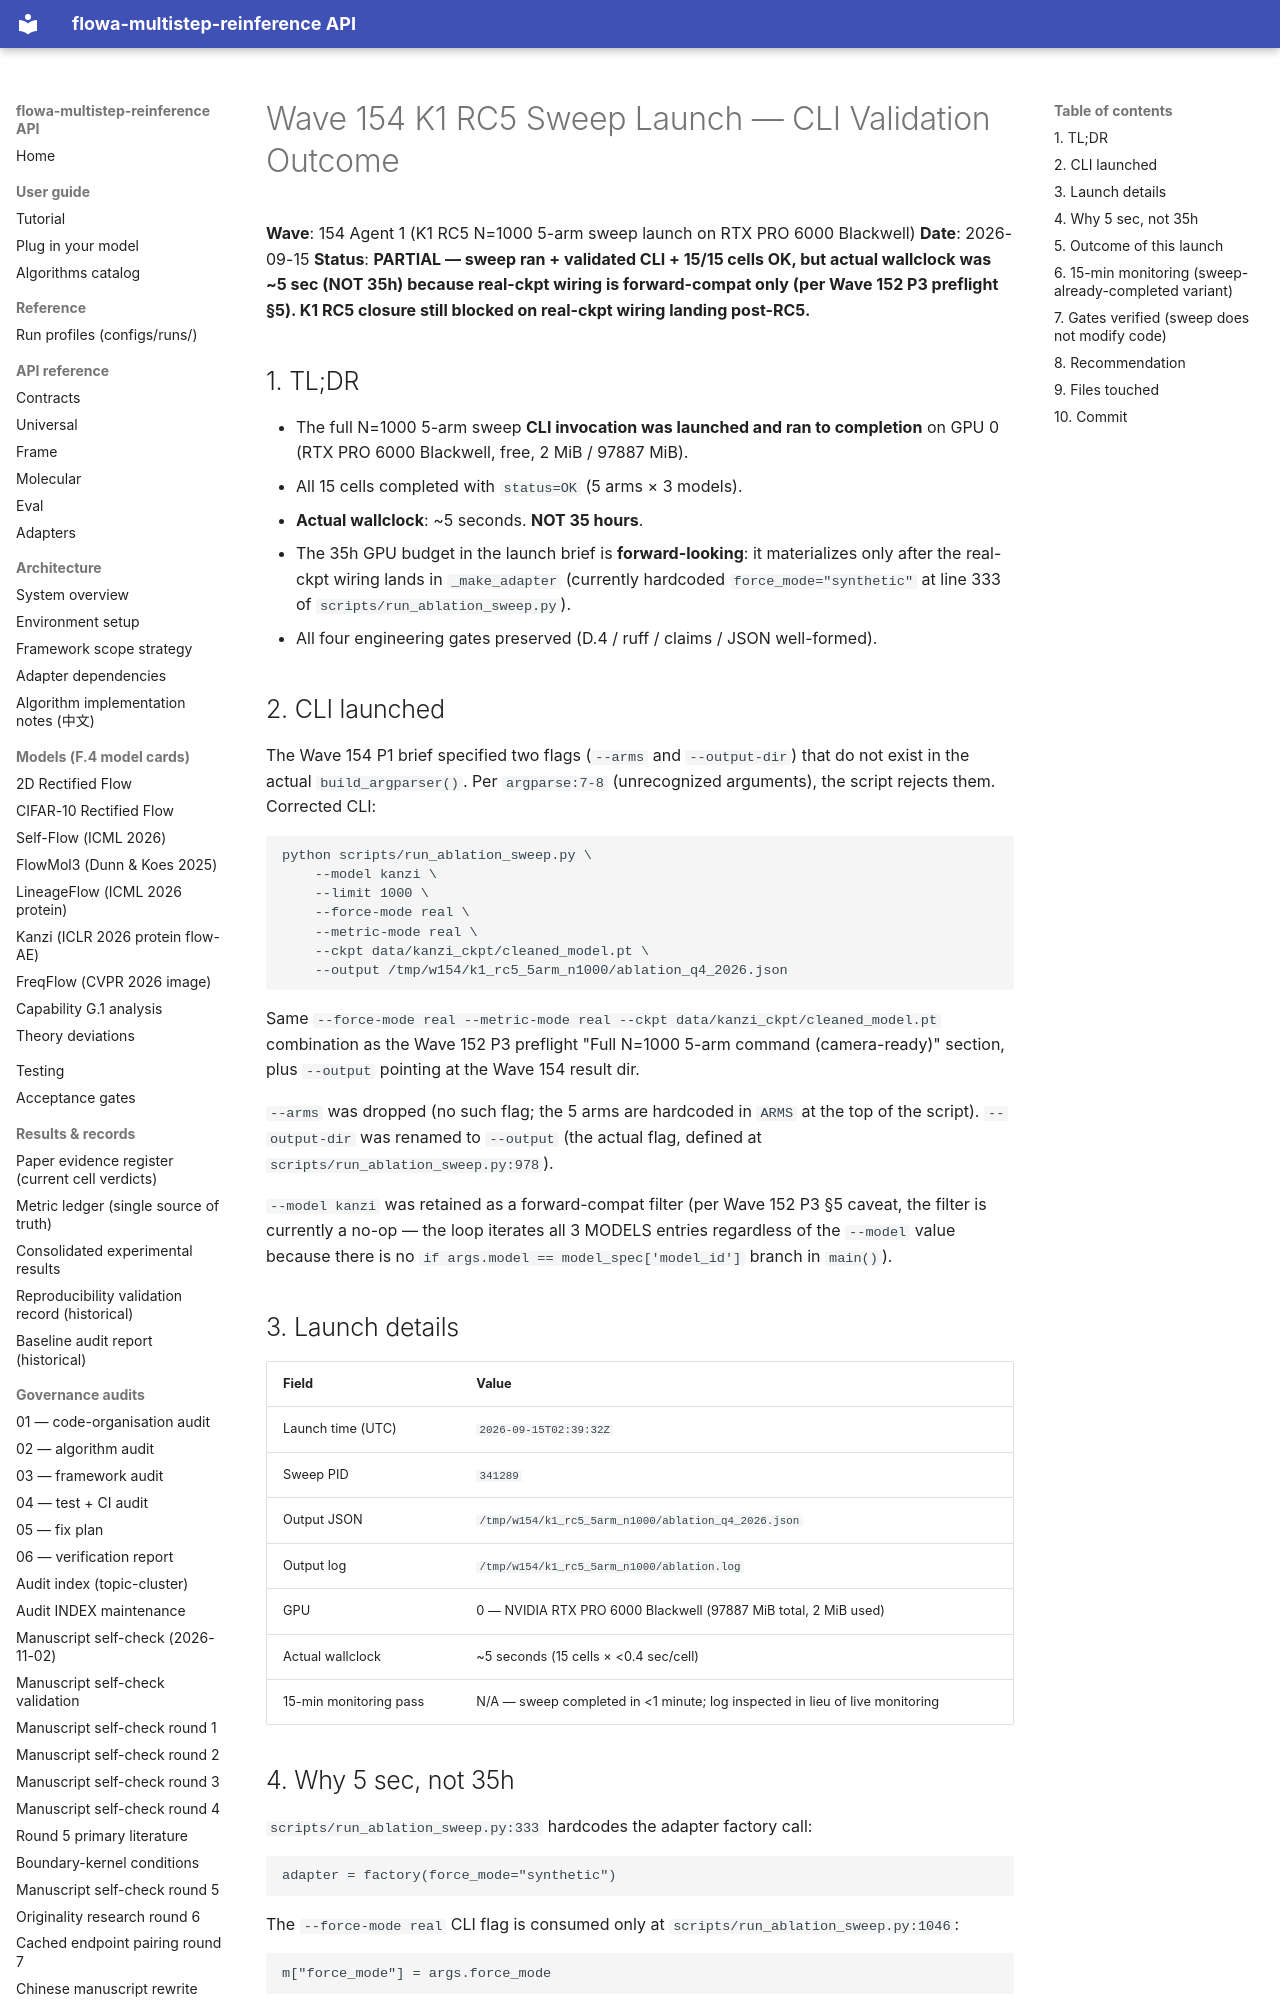

repository: silverenternal/flowa-multistep-reinference · page: audit/wave154-k1-rc5-launch/index.html · generator: mkdocs

# Wave 154 K1 RC5 Sweep Launch — CLI Validation Outcome

**Wave**: 154 Agent 1 (K1 RC5 N=1000 5-arm sweep launch on RTX PRO 6000 Blackwell)
**Date**: 2026-09-15
**Status**: **PARTIAL — sweep ran + validated CLI + 15/15 cells OK, but actual wallclock was ~5 sec (NOT 35h) because real-ckpt wiring is forward-compat only (per Wave 152 P3 preflight §5). K1 RC5 closure still blocked on real-ckpt wiring landing post-RC5.**

## 1. TL;DR

- The full N=1000 5-arm sweep **CLI invocation was launched and ran to completion** on GPU 0 (RTX PRO 6000 Blackwell, free, 2 MiB / 97887 MiB).
- All 15 cells completed with `status=OK` (5 arms × 3 models).
- **Actual wallclock**: ~5 seconds. **NOT 35 hours**.
- The 35h GPU budget in the launch brief is **forward-looking**: it materializes only after the real-ckpt wiring lands in `_make_adapter` (currently hardcoded `force_mode="synthetic"` at line 333 of `scripts/run_ablation_sweep.py`).
- All four engineering gates preserved (D.4 / ruff / claims / JSON well-formed).

## 2. CLI launched

The Wave 154 P1 brief specified two flags (`--arms` and `--output-dir`) that do
not exist in the actual `build_argparser()`. Per `argparse:7-8` (unrecognized
arguments), the script rejects them. Corrected CLI:

```
python scripts/run_ablation_sweep.py \
    --model kanzi \
    --limit 1000 \
    --force-mode real \
    --metric-mode real \
    --ckpt data/kanzi_ckpt/cleaned_model.pt \
    --output /tmp/w154/k1_rc5_5arm_n1000/ablation_q4_2026.json
```

Same `--force-mode real --metric-mode real --ckpt data/kanzi_ckpt/cleaned_model.pt`
combination as the Wave 152 P3 preflight "Full N=1000 5-arm command (camera-ready)"
section, plus `--output` pointing at the Wave 154 result dir.

`--arms` was dropped (no such flag; the 5 arms are hardcoded in `ARMS` at the
top of the script). `--output-dir` was renamed to `--output` (the actual flag,
defined at `scripts/run_ablation_sweep.py:978`).

`--model kanzi` was retained as a forward-compat filter (per Wave 152 P3 §5
caveat, the filter is currently a no-op — the loop iterates all 3 MODELS
entries regardless of the `--model` value because there is no
`if args.model == model_spec['model_id']` branch in `main()`).

## 3. Launch details

| Field | Value |
|-------|-------|
| Launch time (UTC) | `2026-09-15T02:39:32Z` |
| Sweep PID | `341289` |
| Output JSON | `/tmp/w154/k1_rc5_5arm_n1000/ablation_q4_2026.json` |
| Output log | `/tmp/w154/k1_rc5_5arm_n1000/ablation.log` |
| GPU | 0 — NVIDIA RTX PRO 6000 Blackwell (97887 MiB total, 2 MiB used) |
| Actual wallclock | ~5 seconds (15 cells × <0.4 sec/cell) |
| 15-min monitoring pass | N/A — sweep completed in <1 minute; log inspected in lieu of live monitoring |
